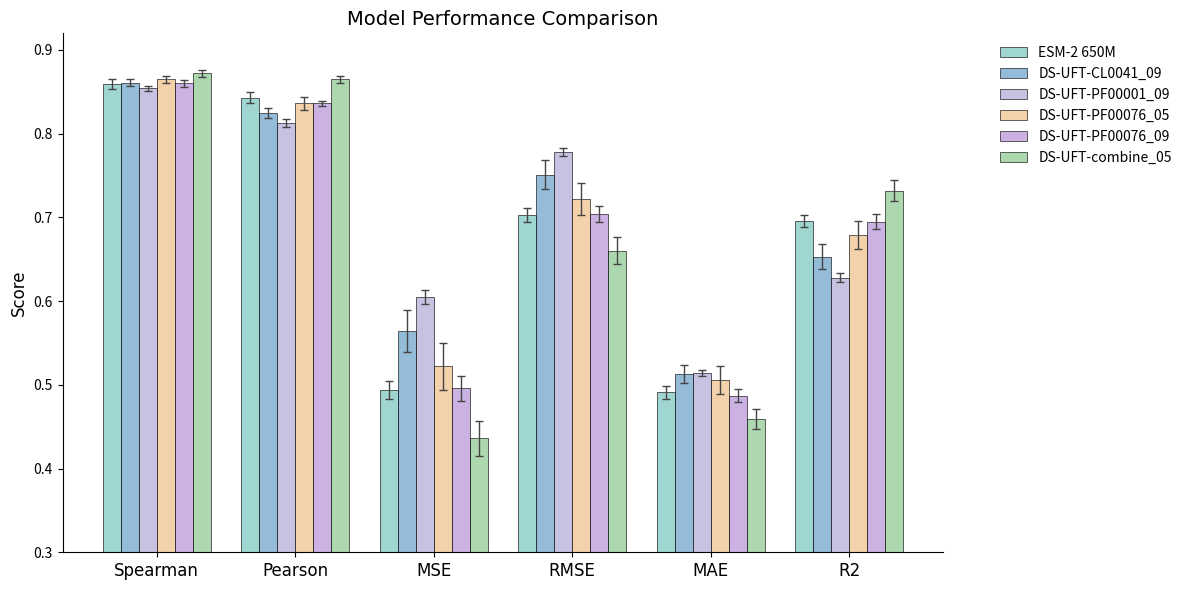

Generate this figure with matplotlib:
import pandas as pd
import matplotlib.pyplot as plt
import numpy as np

data = {
    "Metric": ["Spearman", "Pearson", "MSE", "RMSE", "MAE", "R2"],
    "ESM-2 650M": ["0.859±0.006", "0.843±0.007", "0.494±0.011", "0.703±0.008", "0.491±0.008", "0.696±0.007"],
    "DS-UFT-CL0041_09": ["0.861±0.004", "0.825±0.006", "0.564±0.025", "0.751±0.017", "0.513±0.011", "0.653±0.015"],
    "DS-UFT-PF00001_09": ["0.854±0.003", "0.813±0.005", "0.605±0.008", "0.778±0.005", "0.514±0.004", "0.628±0.005"],
    "DS-UFT-PF00076_05": ["0.865±0.004", "0.836±0.008", "0.522±0.028", "0.722±0.019", "0.506±0.017", "0.679±0.017"],
    "DS-UFT-PF00076_09": ["0.860±0.004", "0.836±0.003", "0.496±0.015", "0.704±0.010", "0.487±0.008", "0.695±0.009"],
    "DS-UFT-combine_05": ["0.872±0.004", "0.865±0.004", "0.436±0.021", "0.660±0.016", "0.459±0.012", "0.732±0.013"],
}

df = pd.DataFrame(data)
methods = df.columns[1:]
values = {}
errors = {}

for method in methods:
    vals, errs = [], []
    for entry in df[method]:
        mean, err = entry.split("±")
        vals.append(float(mean))
        errs.append(float(err))
    values[method] = vals
    errors[method] = errs


colors = [
    "#8ECFC9",  # Light cyan
    "#82B0D2",  # Light blue
    "#BEB8DC",  # Light purple
    "#F2C99D",  # Light orange
    "#C4A5DE",  # Pale purple
    "#9FD0A1",  # Gray-green (colorblind-friendly)
]

# =========================
# 4. Plot grouped bar chart
# =========================
x = np.arange(len(df["Metric"]))
width = 0.13

fig, ax = plt.subplots(figsize=(12, 6))

for i, method in enumerate(methods):
    ax.bar(
        x + i * width,
        values[method],
        width,
        yerr=errors[method],
        capsize=3,
        label=method,
        color=colors[i],
        edgecolor="black",
        linewidth=0.5,
        alpha=0.85,
        error_kw=dict(ecolor="#444444", lw=1)
    )

ax.set_xticks(x + width * (len(methods) - 1) / 2)
ax.set_xticklabels(df["Metric"], fontsize=12, fontname='Arial')
ax.set_ylabel("Score", fontsize=12, fontname='Arial')
ax.set_ylim(bottom=0.3) 
ax.set_title("Model Performance Comparison", fontsize=14, fontname='Arial')

ax.legend(
    bbox_to_anchor=(1.05, 1),
    loc="upper left",
    frameon=False,
    fontsize=10
)

ax.spines["top"].set_visible(False)
ax.spines["right"].set_visible(False)

plt.tight_layout()
plt.savefig(f"GB1.pdf", format='pdf', dpi=600, transparent=True)
plt.savefig(f"GB1.png", format='png', dpi=600, transparent=True)
